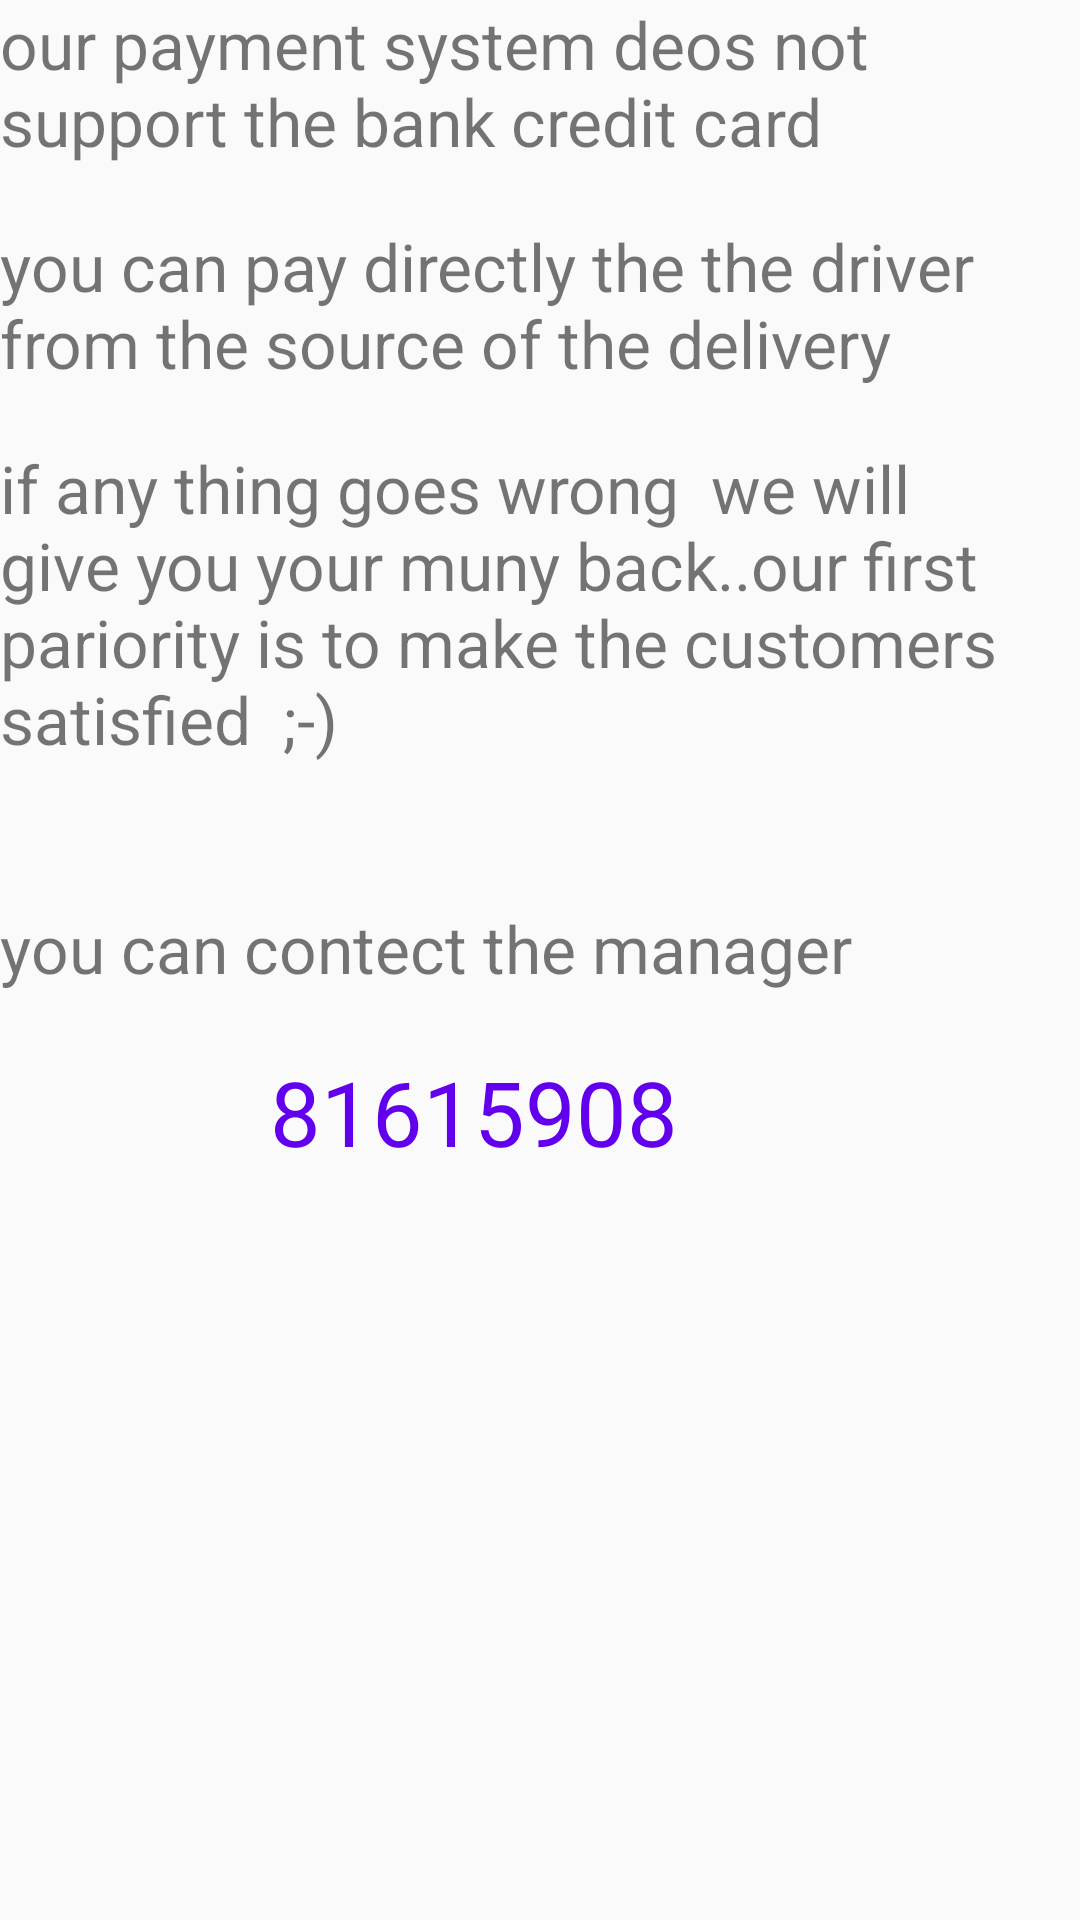

Android layout source for this screen:
<!-- AndroidManifest.xml: application theme AppTheme -->
<!-- res/layout/activity_client_payment.xml -->
<?xml version="1.0" encoding="utf-8"?>
<RelativeLayout xmlns:android="http://schemas.android.com/apk/res/android"
    xmlns:app="http://schemas.android.com/apk/res-auto"
    xmlns:tools="http://schemas.android.com/tools"
    android:layout_width="match_parent"
    android:layout_height="match_parent"
    android:layout_margin="20dp"
    android:orientation="vertical"
    tools:context=".ClientPayment">


    <ScrollView
        android:layout_width="match_parent"
        android:layout_height="match_parent">

        <LinearLayout
            android:layout_width="match_parent"
            android:layout_height="wrap_content"
            android:orientation="vertical" >

            <TextView
                android:id="@+id/textView27"
                android:layout_width="366dp"
                android:layout_height="wrap_content"
                android:text="our payment system deos not support the bank credit card "
                android:textSize="22sp" />

            <TextView
                android:id="@+id/textView31"
                android:layout_width="match_parent"
                android:layout_height="wrap_content" />

            <TextView
                android:id="@+id/textView26"
                android:layout_width="match_parent"
                android:layout_height="wrap_content"
                android:text="you can pay directly the the driver from the source of the delivery"
                android:textSize="22sp" />

            <TextView
                android:id="@+id/textView32"
                android:layout_width="match_parent"
                android:layout_height="wrap_content" />

            <TextView
                android:id="@+id/textView24"
                android:layout_width="match_parent"
                android:layout_height="wrap_content"
                android:text="if any thing goes wrong  we will give you your muny back..our first pariority is to make the customers satisfied  ;-)"
                android:textSize="22sp" />

            <TextView
                android:id="@+id/textView33"
                android:layout_width="match_parent"
                android:layout_height="47dp" />

            <TextView
                android:id="@+id/textView28"
                android:layout_width="match_parent"
                android:layout_height="49dp"
                android:text="you can contect the manager "
                android:textSize="22sp" />
            <TextView
                android:id="@+id/textView29"
                android:layout_width="match_parent"
                android:layout_height="wrap_content"
                android:onClick="contectMnager"
                android:paddingLeft="90dp"
                android:text="81615908"
                android:textColor="@color/design_default_color_primary"
                android:textSize="30sp" />

        </LinearLayout>
    </ScrollView>
</RelativeLayout>
<!-- resources referenced by this layout -->
<resources>
  <style name="AppTheme" parent="Theme.AppCompat.Light.NoActionBar">
          
          <item name="colorPrimary">@color/colorPrimary</item>
          <item name="colorPrimaryDark">@color/colorPrimaryDark</item>
          <item name="colorAccent">@color/colorAccent</item>
      </style>
  <!-- not gathered from this repository: default colours our renderer supplied (Android Studio template values) -->
  <color name="colorPrimary">#FF6200EE</color>
  <color name="colorPrimaryDark">#FF3700B3</color>
  <color name="colorAccent">#FF03DAC5</color>
</resources>
